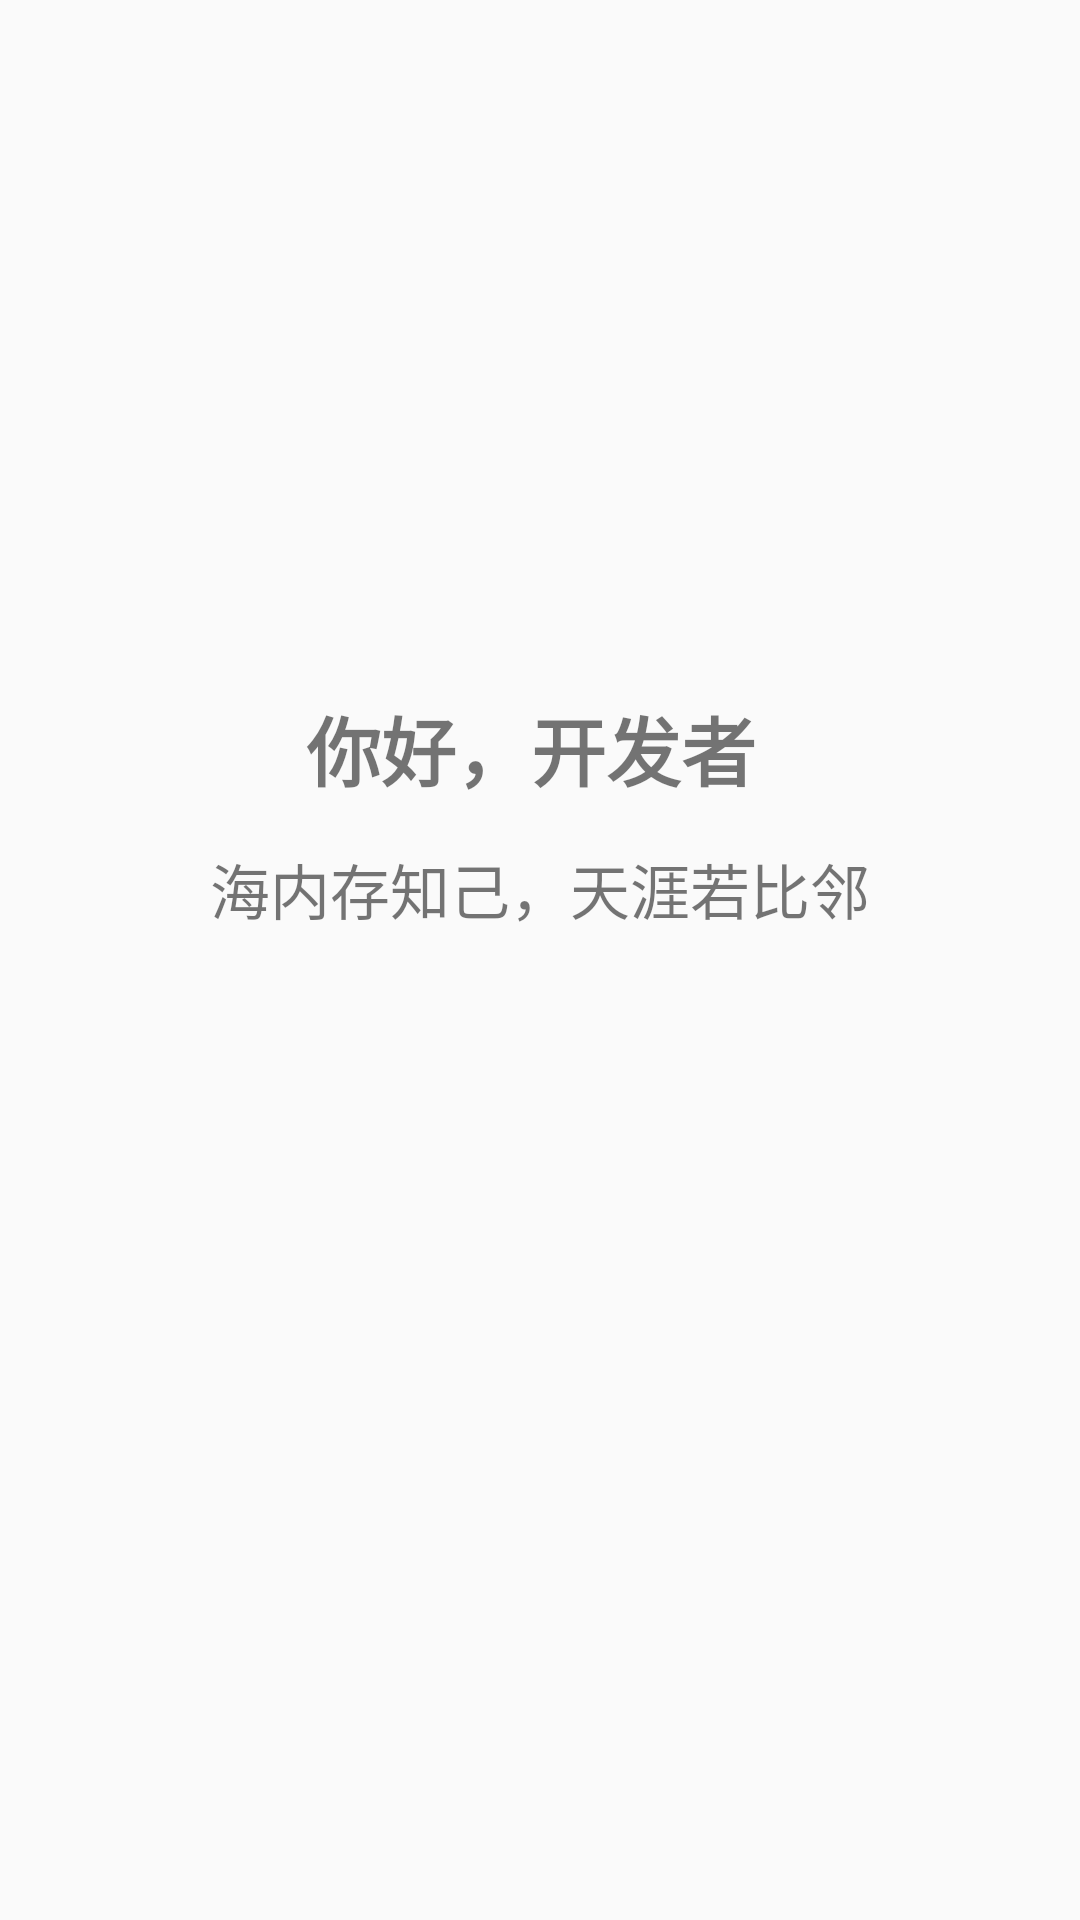

Reconstruct the res/layout file that produces this screen, plus the resources it refers to.
<!-- AndroidManifest.xml: activity theme WelcomeActivityTheme -->
<!-- res/layout/activity_welcome.xml -->
<?xml version="1.0" encoding="utf-8"?>
<androidx.constraintlayout.widget.ConstraintLayout xmlns:android="http://schemas.android.com/apk/res/android"
    xmlns:app="http://schemas.android.com/apk/res-auto"
    xmlns:tools="http://schemas.android.com/tools"
    android:layout_width="match_parent"
    android:layout_height="match_parent"
    tools:context=".WelcomeActivity">

    <TextView
        android:id="@+id/textView"
        android:layout_width="wrap_content"
        android:layout_height="wrap_content"
        android:layout_marginStart="32dp"
        android:layout_marginBottom="14dp"
        android:fontFamily="sans-serif-black"
        android:text="@string/hello_developer"
        android:textSize="25sp"
        app:layout_constraintBottom_toTopOf="@+id/textView2"
        app:layout_constraintStart_toStartOf="@+id/textView2" />

    <TextView
        android:id="@+id/textView2"
        android:layout_width="wrap_content"
        android:layout_height="wrap_content"
        android:layout_marginBottom="329dp"
        android:text="海内存知己，天涯若比邻"
        android:textSize="20sp"
        app:layout_constraintBottom_toBottomOf="parent"
        app:layout_constraintEnd_toEndOf="parent"
        app:layout_constraintStart_toStartOf="parent" />

    <ImageView
        android:id="@+id/imageView"
        android:layout_width="wrap_content"
        android:layout_height="wrap_content"
        android:layout_marginBottom="16dp"
        app:layout_constraintBottom_toBottomOf="parent"
        app:layout_constraintEnd_toEndOf="parent"
        app:layout_constraintStart_toStartOf="parent"
        app:srcCompat="@drawable/login_icon" />
</androidx.constraintlayout.widget.ConstraintLayout>
<!-- resources referenced by this layout -->
<resources>
  <string name="hello_developer">你好，开发者</string>
  <style name="WelcomeActivityTheme" parent="Theme.AppCompat.Light.NoActionBar">
          <item name="android:windowFullscreen">true</item>
          <item name="android:windowNoTitle">true</item>
      </style>
</resources>
